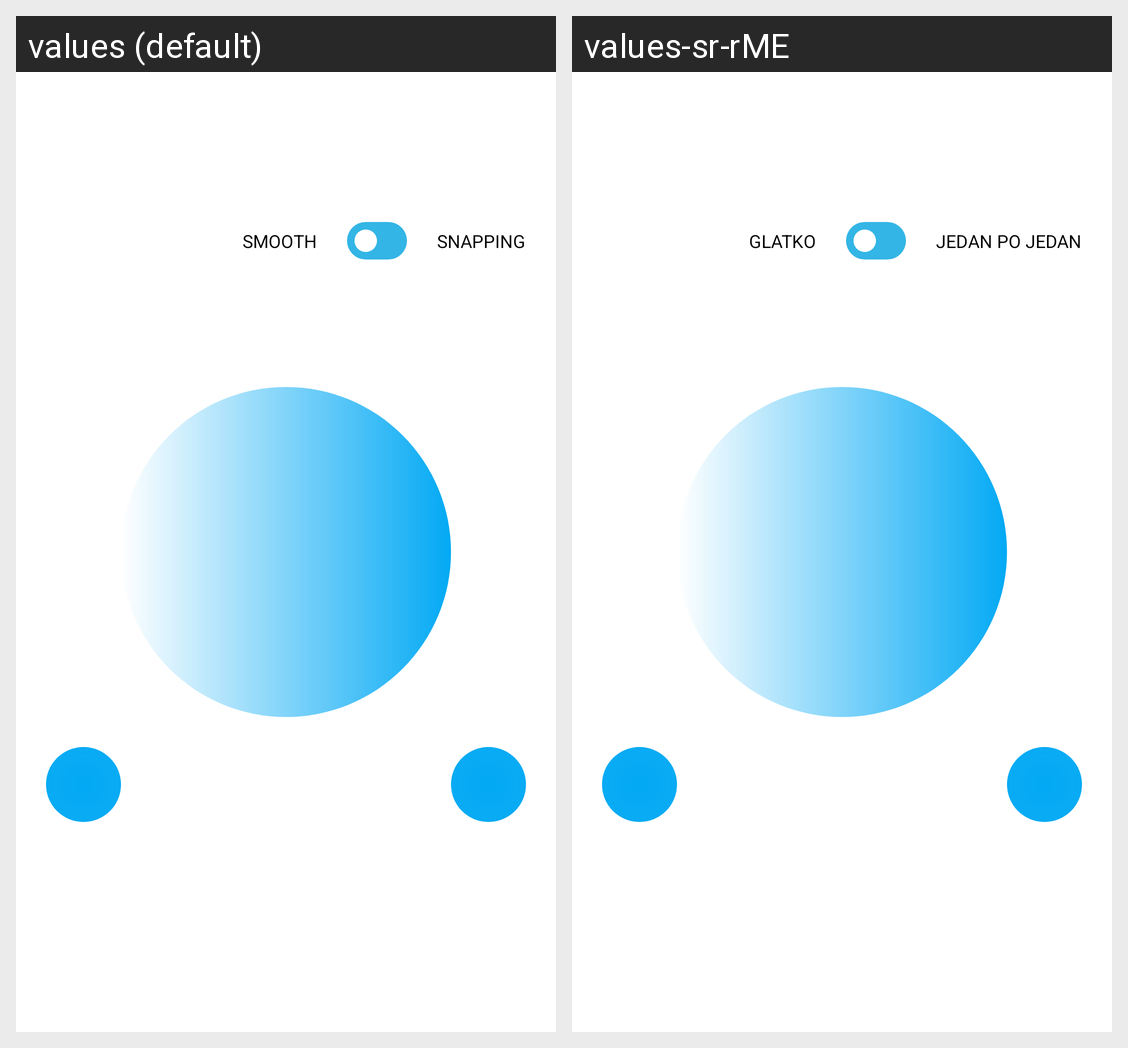

This grid shows one Android layout under two languages. Give, for every string resource on the screen, its name, the default text and each shown locale's text.
Android screen res/layout/fragment_main.xml rendered under 2 locales, left to right: values (default), values-sr-rME. Device: Nexus 5 (rendered at 1080×1920; each locale shown at half size, 540×960, under a caption strip naming it); theme AppTheme.
Strings drawn on this screen, with the default value and each locale's value (text and hints the layout hard-codes, and strings that could not be matched under every locale, appear in the picture but are not listed):

snapping
  values: SNAPPING
  values-sr-rME: JEDAN PO JEDAN

smooth
  values: SMOOTH
  values-sr-rME: GLATKO
